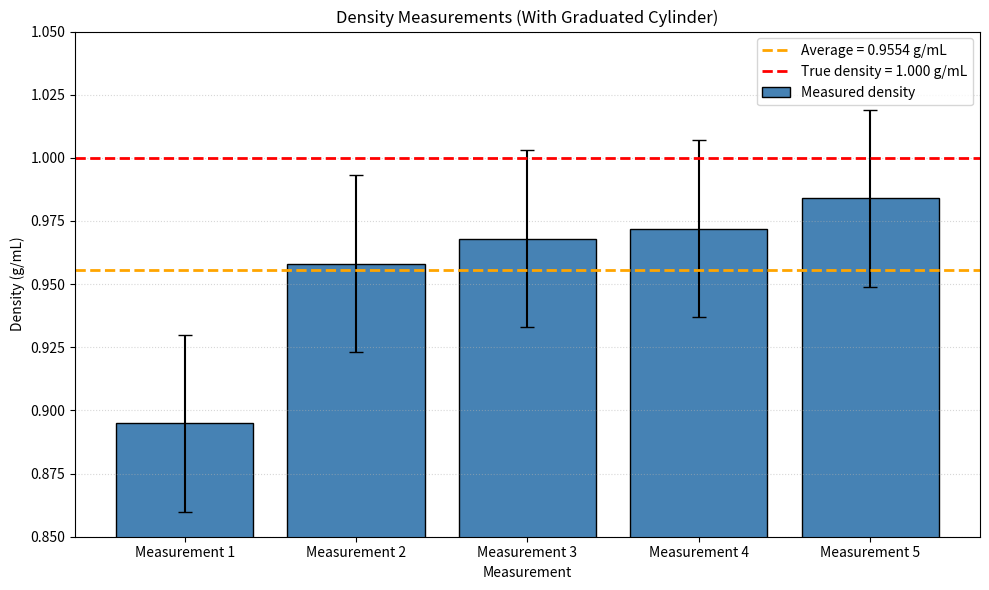

Python code for this plot:
#This code produces the bar graph for the measurements in the measurements lab.

import numpy as np
import matplotlib.pyplot as plt

# Density measurements (g/mL)
densities = np.array([0.895, 0.958, 0.968, 0.972, 0.984])

# Calculate average and sample standard deviation
average = np.mean(densities)
standard_deviation = np.std(densities, ddof=1)

# True density (g/mL)
true_density = 1.000

# Measurement labels
measurements = [
    "Measurement 1",
    "Measurement 2",
    "Measurement 3",
    "Measurement 4",
    "Measurement 5"
]

# Create the bar graph
plt.figure(figsize=(10, 6))

plt.bar(
    measurements,
    densities,
    yerr=standard_deviation,
    capsize=5,
    color="steelblue",
    edgecolor="black",
    label="Measured density"
)

# Average density line
plt.axhline(
    average,
    color="orange",
    linestyle="--",
    linewidth=2,
    label=f"Average = {average:.4f} g/mL"
)

# True density line
plt.axhline(
    true_density,
    color="red",
    linestyle="--",
    linewidth=2,
    label="True density = 1.000 g/mL"
)

# Labels and title
plt.xlabel("Measurement")
plt.ylabel("Density (g/mL)")
plt.title("Density Measurements (With Graduated Cylinder)")

# Set a reasonable y-axis range
plt.ylim(0.85, 1.05)

# Show legend and grid
plt.legend()
plt.grid(axis="y", linestyle=":", alpha=0.5)

plt.tight_layout()
plt.show()

# Print the calculated values
print(f"Average density: {average:.4f} g/mL")
print(f"Standard deviation: {standard_deviation:.4f} g/mL")
